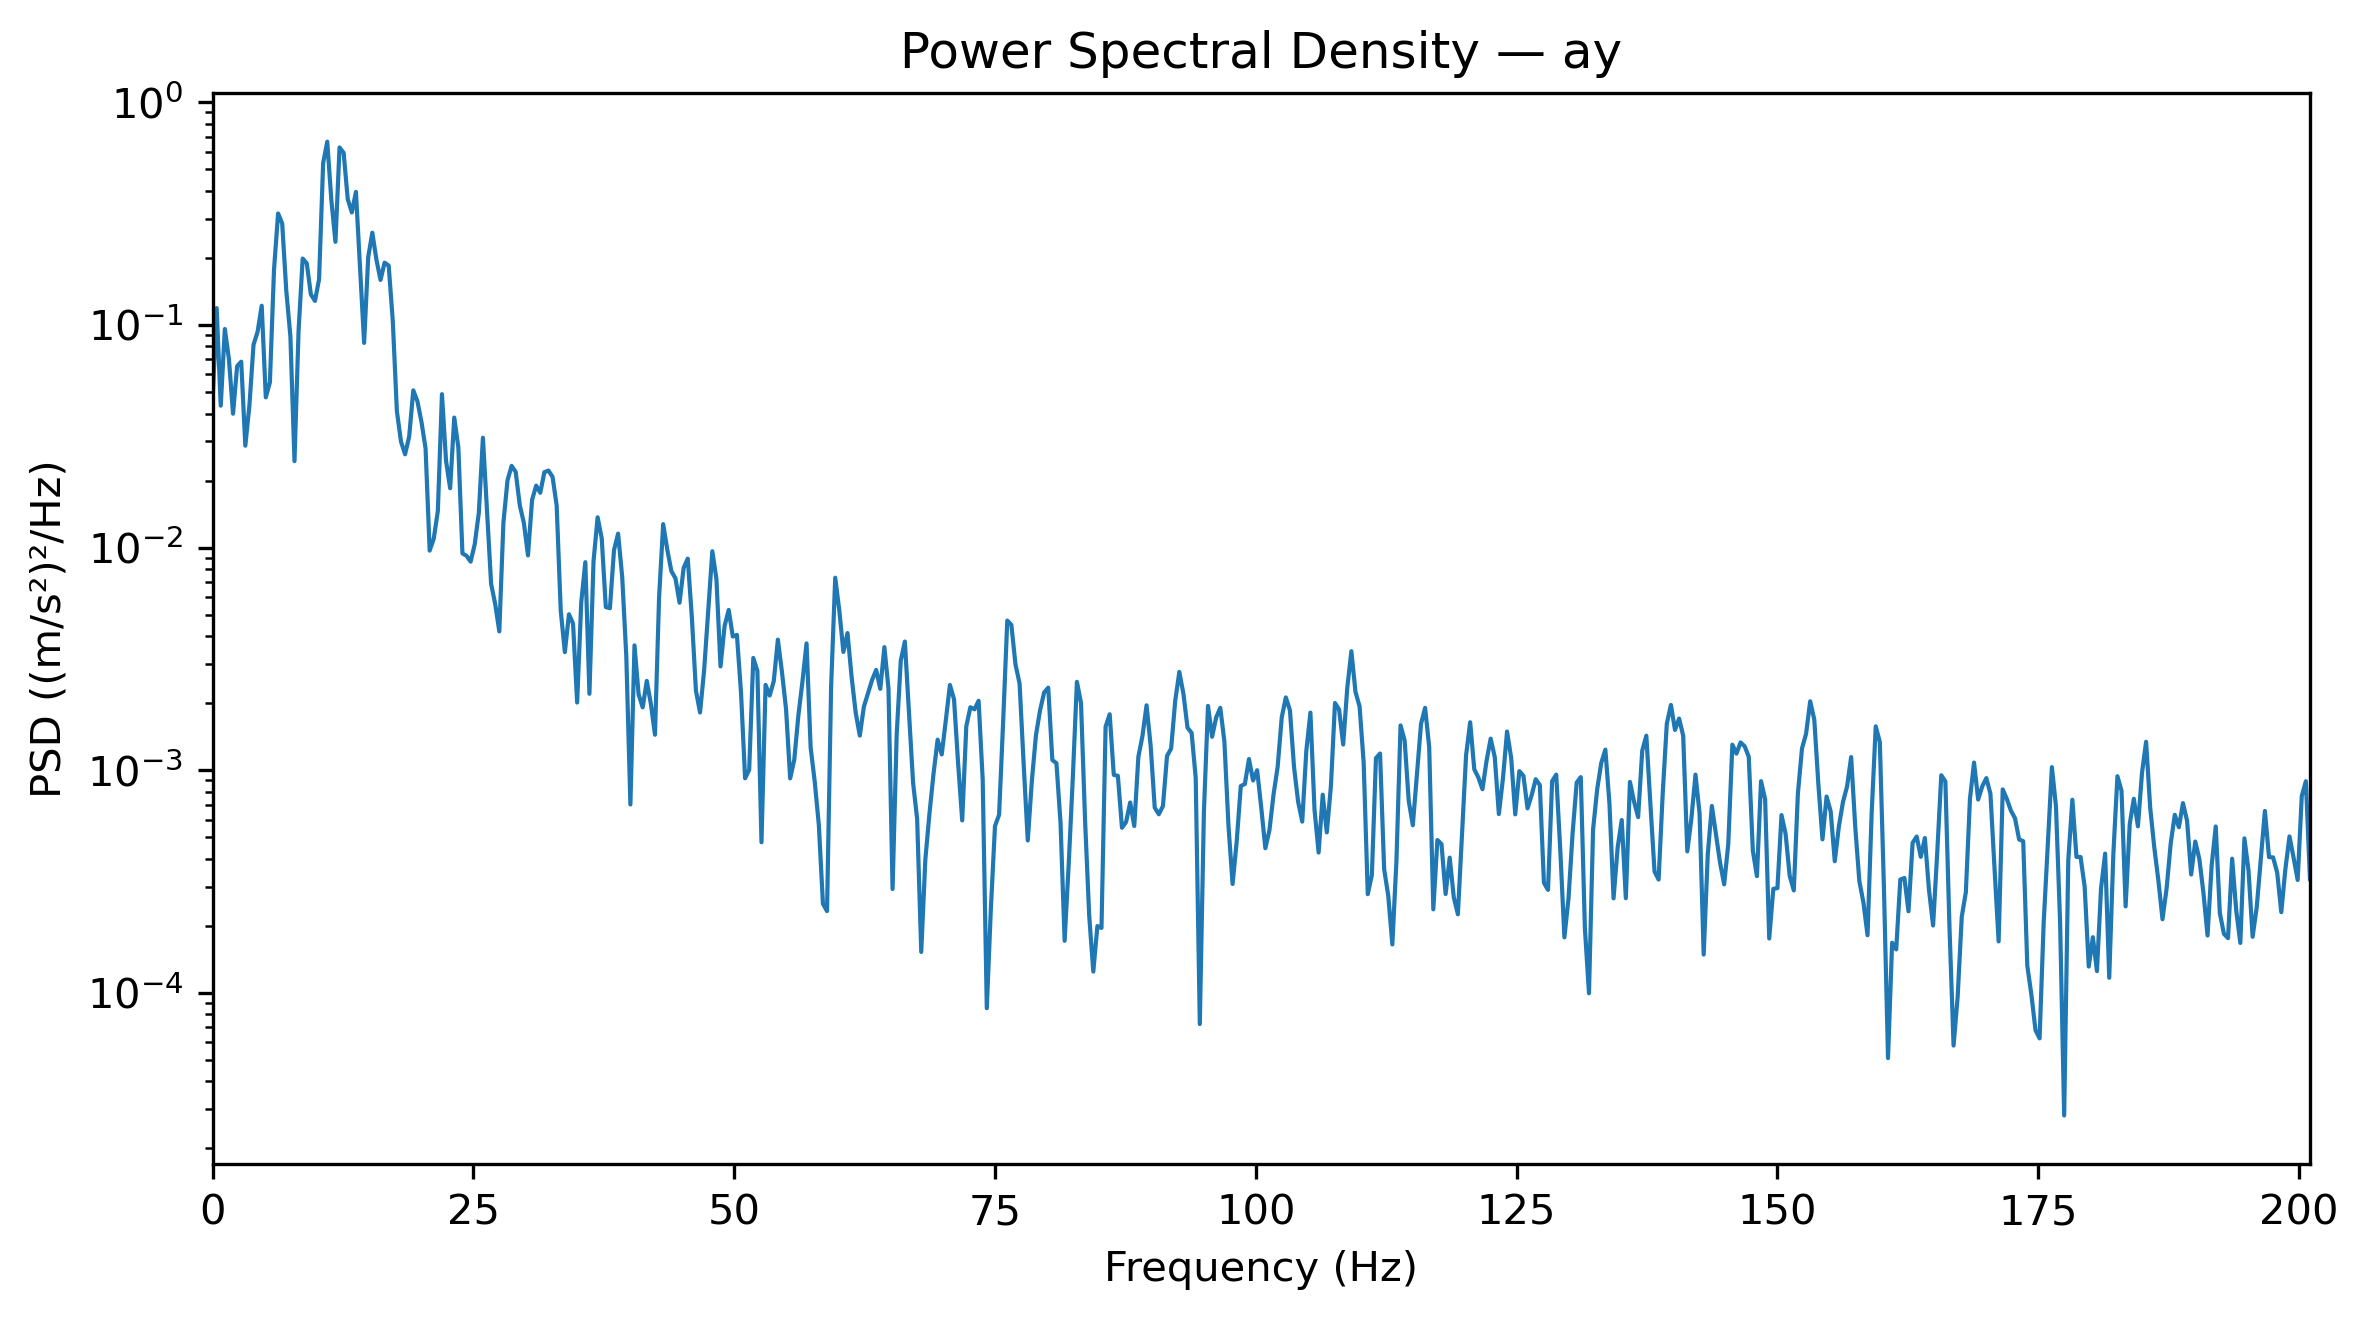

The data file committed next to this chart (first rows):
Frequency_Hz, PSD_(m_s2)^2_per_Hz
0.0, 0.04533
0.3927, 0.119
0.7854, 0.04338
1.178, 0.09588
1.571, 0.07023
1.963, 0.03992
2.356, 0.0653
2.749, 0.06837
3.141, 0.02868
3.534, 0.0435
3.927, 0.08144
4.319, 0.09324
4.712, 0.122
5.105, 0.04728
5.497, 0.05528
5.89, 0.1767
6.283, 0.3167
6.675, 0.2856
7.068, 0.1422
7.461, 0.08901
7.854, 0.02443
8.246, 0.09433
8.639, 0.1987
9.032, 0.1891
9.424, 0.1372
9.817, 0.1282
10.21, 0.1602
10.6, 0.534
10.99, 0.6653
11.39, 0.3638
11.78, 0.2361
12.17, 0.6269
12.57, 0.5928
12.96, 0.3675
13.35, 0.3199
13.74, 0.3959
14.14, 0.1818
14.53, 0.08304
14.92, 0.2018
15.31, 0.2595
15.71, 0.1966
16.1, 0.1592
16.49, 0.1904
16.89, 0.1847
17.28, 0.1039
17.67, 0.04096
18.06, 0.02991
18.46, 0.02623
18.85, 0.03156
19.24, 0.05084
19.63, 0.04552
20.03, 0.03667
20.42, 0.02788
20.81, 0.009687
21.2, 0.01097
21.6, 0.01462
21.99, 0.04886
22.38, 0.02447
22.78, 0.01847
23.17, 0.03835
... 453 more rows
